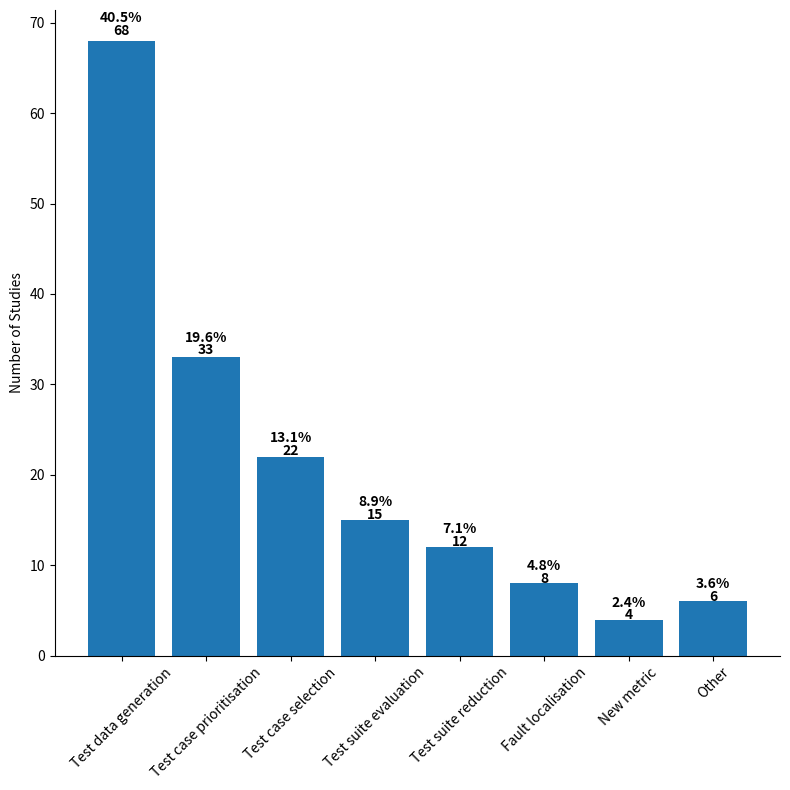

This chart was generated by the following Python code:
import pandas as pd
import matplotlib.pyplot as plt
import matplotlib as mpl

mpl.rcParams['axes.spines.right'] = False
mpl.rcParams['axes.spines.top'] = False

numPapers = [68, 33, 22, 15, 12, 8, 4, 6]
problems = ['Test data generation', 'Test case prioritisation', 'Test case selection', 
          'Test suite evaluation', 'Test suite reduction', 'Fault localisation', 'New metric', 'Other']

colors = ['lavender', 'mediumturquoise', 'khaki', 'lightgreen', 'aqua', 'gold', 'orange']

# assign data
data = pd.DataFrame({'Problems': problems,
                     'NumPapers': numPapers
                     })
 
# display data
print(data)

total_papers = data.NumPapers.sum()
print('Total number of papers: %s' % total_papers)

# compute percentage of each format
percentage = []
 
for i in range(data.shape[0]):
    pct = (data.NumPapers[i] / total_papers) * 100
    percentage.append(round(pct, 1))
 
# display percentage
print(percentage)
 
# display data
data['Percentage'] = percentage
print(data)

plt.figure(figsize=(8, 8))
plt.ylabel('Number of Studies')
# colors_list = ['Red', 'Orange', 'Blue', 'Purple']
graph = plt.bar(data.Problems, data.NumPapers)#, color=colors)
# plt.xticks(xLabels)
plt.xticks(rotation=45)
plt.tight_layout()
# [redacted]
 
i = 0
for p in graph:
    width = p.get_width()
    height = p.get_height()
    x, y = p.get_xy()
     
    plt.text(x+width/2,
             y+height*1.01,
             str(data.NumPapers[i]),
             ha='center',
             weight='bold')
    plt.text(x+width/2,
             y+height*1.01 + 1.4,
             str(data.Percentage[i])+'%',
             ha='center',
             weight='bold')
    i += 1

plt.savefig("problems-histogram.jpg")
plt.show()